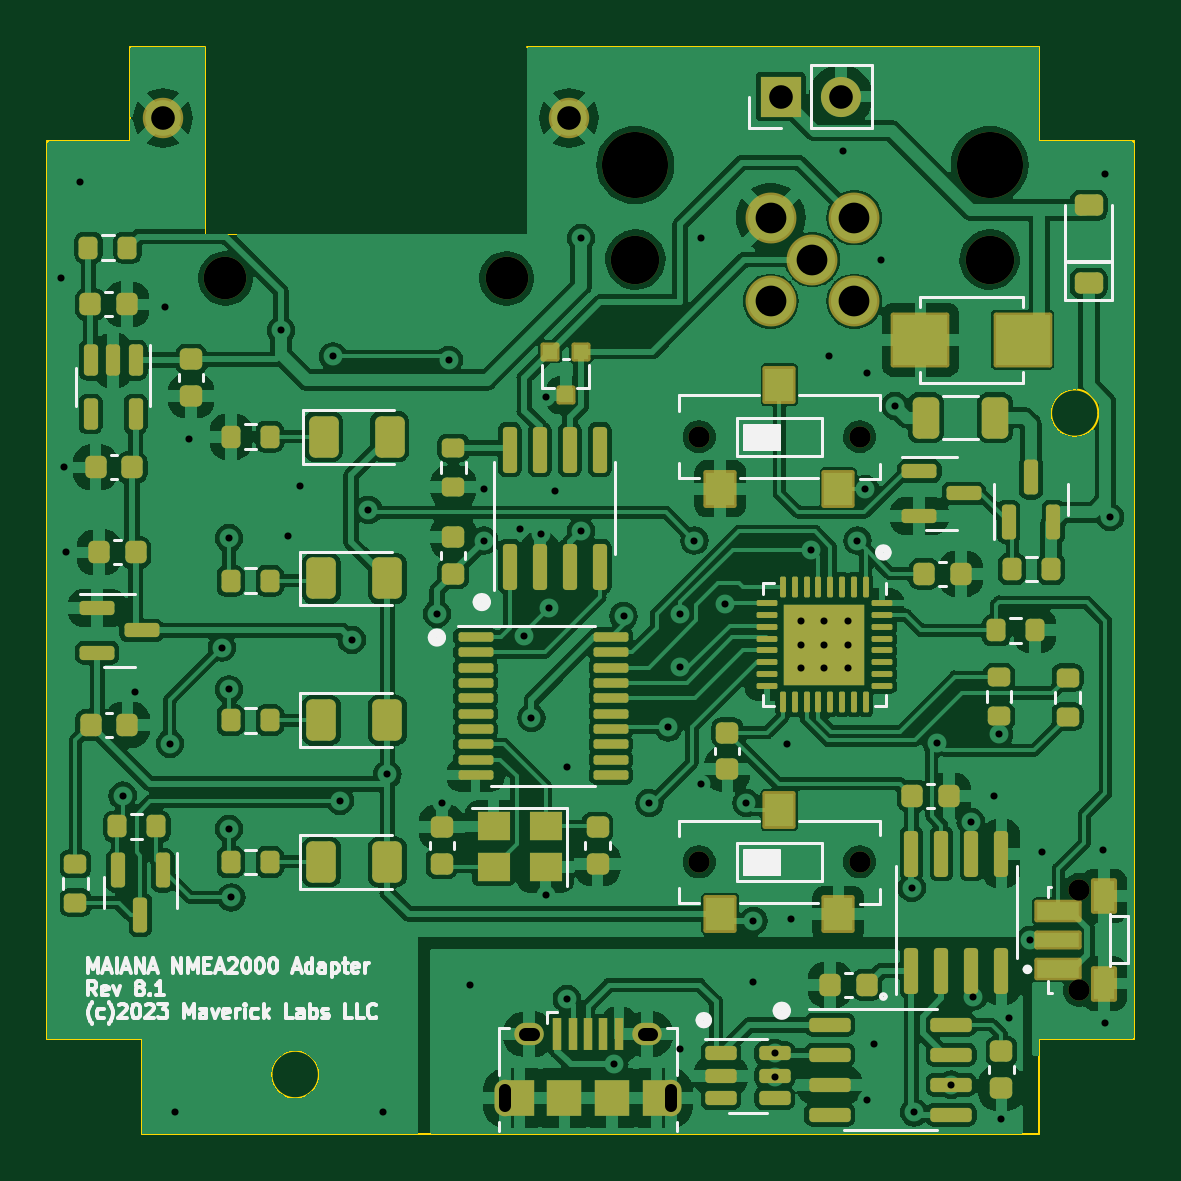
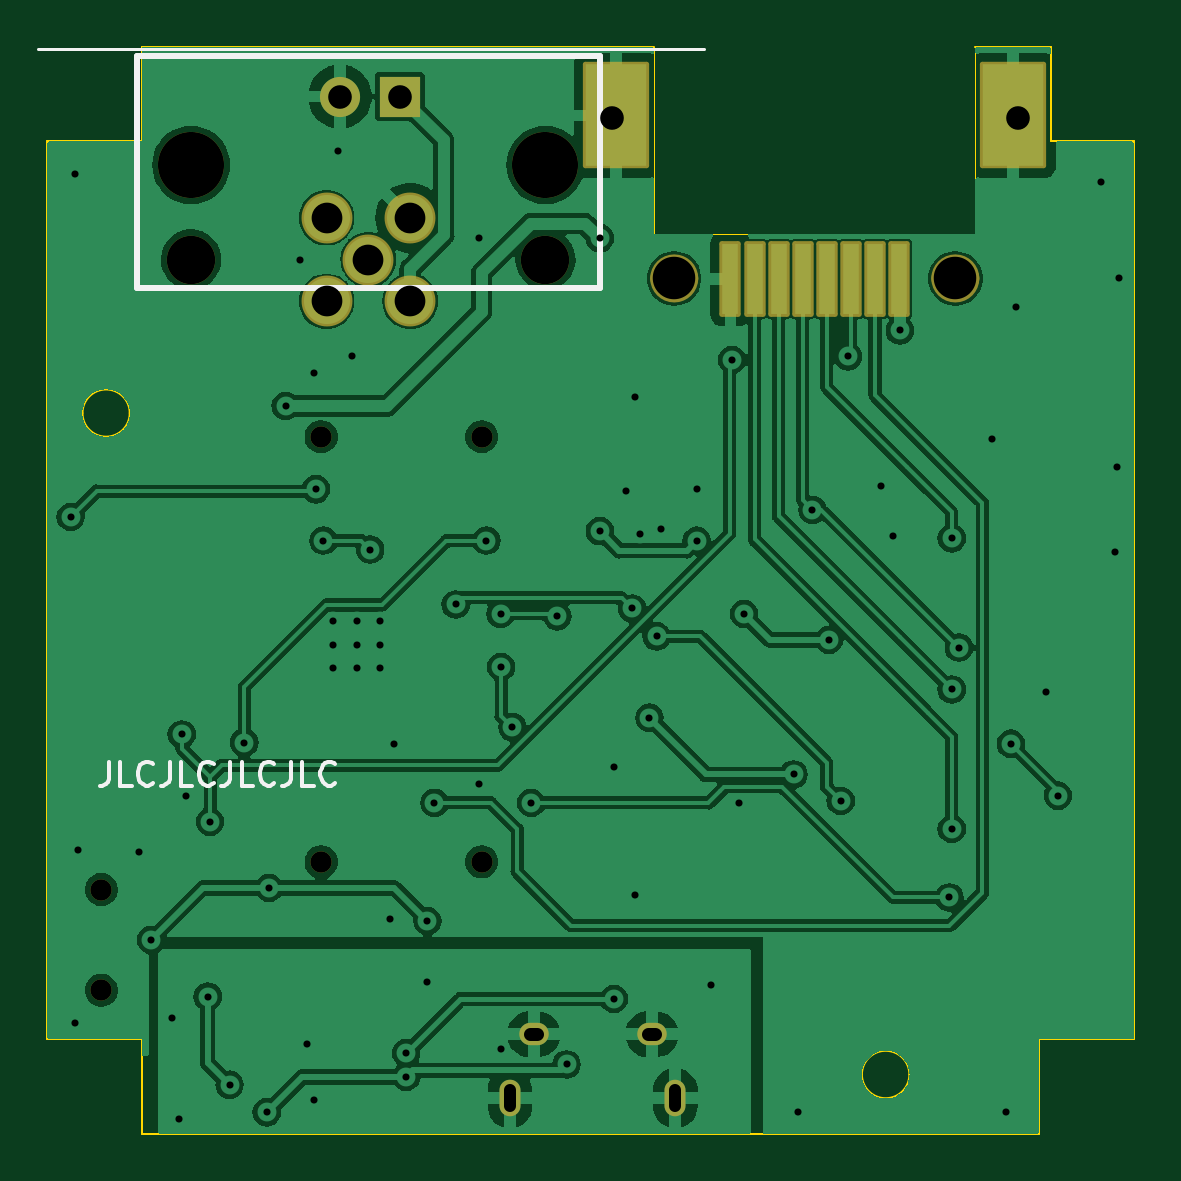
Circuit board: 11 layer files. Board 46.0 x 46.0 mm.
- bottom_copper: NMEA2000Adapter-8.1-B_Cu.gbl (139306 bytes)
- bottom_mask: NMEA2000Adapter-8.1-B_Mask.gbs (2909 bytes)
- paste: NMEA2000Adapter-8.1-B_Paste.gbp (835 bytes)
- bottom_silk: NMEA2000Adapter-8.1-B_Silkscreen.gbo (5418 bytes)
- outline: NMEA2000Adapter-8.1-Edge_Cuts.gm1 (1724 bytes)
- top_copper: NMEA2000Adapter-8.1-F_Cu.gtl (300859 bytes)
- top_mask: NMEA2000Adapter-8.1-F_Mask.gts (11090 bytes)
- paste: NMEA2000Adapter-8.1-F_Paste.gtp (10091 bytes)
- top_silk: NMEA2000Adapter-8.1-F_Silkscreen.gto (35112 bytes)
- drill: NMEA2000Adapter-8.1-NPTH.drl (733 bytes)
- drill: NMEA2000Adapter-8.1-PTH.drl (2221 bytes)

=== bottom_copper: NMEA2000Adapter-8.1-B_Cu.gbl (139306 bytes, source omitted) ===
=== bottom_mask: NMEA2000Adapter-8.1-B_Mask.gbs (2909 bytes, source withheld) ===
=== paste: NMEA2000Adapter-8.1-B_Paste.gbp ===
%TF.GenerationSoftware,KiCad,Pcbnew,9.0.9-9.0.9~ubuntu24.04.1*%
%TF.CreationDate,2026-11-01T17:17:08-05:00*%
%TF.ProjectId,NMEA2000Adapter-8.1,4e4d4541-3230-4303-9041-646170746572,rev?*%
%TF.SameCoordinates,Original*%
%TF.FileFunction,Paste,Bot*%
%TF.FilePolarity,Positive*%
%FSLAX46Y46*%
G04 Gerber Fmt 4.6, Leading zero omitted, Abs format (unit mm)*
G04 Created by KiCad (PCBNEW 9.0.9-9.0.9~ubuntu24.04.1) date 2026-11-01 17:17:08*
%MOMM*%
%LPD*%
G01*
G04 APERTURE LIST*
%ADD10R,0.700000X3.000000*%
%ADD11R,2.600000X4.300000*%
G04 APERTURE END LIST*
D10*
%TO.C,J2*%
X139230000Y-94120000D03*
X140250000Y-94120000D03*
X141270000Y-94120000D03*
X142290000Y-94120000D03*
X143310000Y-94120000D03*
X144330000Y-94120000D03*
X145350000Y-94120000D03*
X146370000Y-94120000D03*
D11*
X134400000Y-87200000D03*
X151200000Y-87200000D03*
%TD*%
M02*

=== bottom_silk: NMEA2000Adapter-8.1-B_Silkscreen.gbo ===
%TF.GenerationSoftware,KiCad,Pcbnew,9.0.9-9.0.9~ubuntu24.04.1*%
%TF.CreationDate,2026-11-01T17:17:08-05:00*%
%TF.ProjectId,NMEA2000Adapter-8.1,4e4d4541-3230-4303-9041-646170746572,rev?*%
%TF.SameCoordinates,Original*%
%TF.FileFunction,Legend,Bot*%
%TF.FilePolarity,Positive*%
%FSLAX46Y46*%
G04 Gerber Fmt 4.6, Leading zero omitted, Abs format (unit mm)*
G04 Created by KiCad (PCBNEW 9.0.9-9.0.9~ubuntu24.04.1) date 2026-11-01 17:17:08*
%MOMM*%
%LPD*%
G01*
G04 APERTURE LIST*
%ADD10C,0.150000*%
%ADD11C,0.127000*%
%ADD12C,0.254000*%
G04 APERTURE END LIST*
D10*
X172677506Y-114569819D02*
X172677506Y-115284104D01*
X172677506Y-115284104D02*
X172725125Y-115426961D01*
X172725125Y-115426961D02*
X172820363Y-115522200D01*
X172820363Y-115522200D02*
X172963220Y-115569819D01*
X172963220Y-115569819D02*
X173058458Y-115569819D01*
X171725125Y-115569819D02*
X172201315Y-115569819D01*
X172201315Y-115569819D02*
X172201315Y-114569819D01*
X170820363Y-115474580D02*
X170867982Y-115522200D01*
X170867982Y-115522200D02*
X171010839Y-115569819D01*
X171010839Y-115569819D02*
X171106077Y-115569819D01*
X171106077Y-115569819D02*
X171248934Y-115522200D01*
X171248934Y-115522200D02*
X171344172Y-115426961D01*
X171344172Y-115426961D02*
X171391791Y-115331723D01*
X171391791Y-115331723D02*
X171439410Y-115141247D01*
X171439410Y-115141247D02*
X171439410Y-114998390D01*
X171439410Y-114998390D02*
X171391791Y-114807914D01*
X171391791Y-114807914D02*
X171344172Y-114712676D01*
X171344172Y-114712676D02*
X171248934Y-114617438D01*
X171248934Y-114617438D02*
X171106077Y-114569819D01*
X171106077Y-114569819D02*
X171010839Y-114569819D01*
X171010839Y-114569819D02*
X170867982Y-114617438D01*
X170867982Y-114617438D02*
X170820363Y-114665057D01*
X170106077Y-114569819D02*
X170106077Y-115284104D01*
X170106077Y-115284104D02*
X170153696Y-115426961D01*
X170153696Y-115426961D02*
X170248934Y-115522200D01*
X170248934Y-115522200D02*
X170391791Y-115569819D01*
X170391791Y-115569819D02*
X170487029Y-115569819D01*
X169153696Y-115569819D02*
X169629886Y-115569819D01*
X169629886Y-115569819D02*
X169629886Y-114569819D01*
X168248934Y-115474580D02*
X168296553Y-115522200D01*
X168296553Y-115522200D02*
X168439410Y-115569819D01*
X168439410Y-115569819D02*
X168534648Y-115569819D01*
X168534648Y-115569819D02*
X168677505Y-115522200D01*
X168677505Y-115522200D02*
X168772743Y-115426961D01*
X168772743Y-115426961D02*
X168820362Y-115331723D01*
X168820362Y-115331723D02*
X168867981Y-115141247D01*
X168867981Y-115141247D02*
X168867981Y-114998390D01*
X168867981Y-114998390D02*
X168820362Y-114807914D01*
X168820362Y-114807914D02*
X168772743Y-114712676D01*
X168772743Y-114712676D02*
X168677505Y-114617438D01*
X168677505Y-114617438D02*
X168534648Y-114569819D01*
X168534648Y-114569819D02*
X168439410Y-114569819D01*
X168439410Y-114569819D02*
X168296553Y-114617438D01*
X168296553Y-114617438D02*
X168248934Y-114665057D01*
X167534648Y-114569819D02*
X167534648Y-115284104D01*
X167534648Y-115284104D02*
X167582267Y-115426961D01*
X167582267Y-115426961D02*
X167677505Y-115522200D01*
X167677505Y-115522200D02*
X167820362Y-115569819D01*
X167820362Y-115569819D02*
X167915600Y-115569819D01*
X166582267Y-115569819D02*
X167058457Y-115569819D01*
X167058457Y-115569819D02*
X167058457Y-114569819D01*
X165677505Y-115474580D02*
X165725124Y-115522200D01*
X165725124Y-115522200D02*
X165867981Y-115569819D01*
X165867981Y-115569819D02*
X165963219Y-115569819D01*
X165963219Y-115569819D02*
X166106076Y-115522200D01*
X166106076Y-115522200D02*
X166201314Y-115426961D01*
X166201314Y-115426961D02*
X166248933Y-115331723D01*
X166248933Y-115331723D02*
X166296552Y-115141247D01*
X166296552Y-115141247D02*
X166296552Y-114998390D01*
X166296552Y-114998390D02*
X166248933Y-114807914D01*
X166248933Y-114807914D02*
X166201314Y-114712676D01*
X166201314Y-114712676D02*
X166106076Y-114617438D01*
X166106076Y-114617438D02*
X165963219Y-114569819D01*
X165963219Y-114569819D02*
X165867981Y-114569819D01*
X165867981Y-114569819D02*
X165725124Y-114617438D01*
X165725124Y-114617438D02*
X165677505Y-114665057D01*
X164963219Y-114569819D02*
X164963219Y-115284104D01*
X164963219Y-115284104D02*
X165010838Y-115426961D01*
X165010838Y-115426961D02*
X165106076Y-115522200D01*
X165106076Y-115522200D02*
X165248933Y-115569819D01*
X165248933Y-115569819D02*
X165344171Y-115569819D01*
X164010838Y-115569819D02*
X164487028Y-115569819D01*
X164487028Y-115569819D02*
X164487028Y-114569819D01*
X163106076Y-115474580D02*
X163153695Y-115522200D01*
X163153695Y-115522200D02*
X163296552Y-115569819D01*
X163296552Y-115569819D02*
X163391790Y-115569819D01*
X163391790Y-115569819D02*
X163534647Y-115522200D01*
X163534647Y-115522200D02*
X163629885Y-115426961D01*
X163629885Y-115426961D02*
X163677504Y-115331723D01*
X163677504Y-115331723D02*
X163725123Y-115141247D01*
X163725123Y-115141247D02*
X163725123Y-114998390D01*
X163725123Y-114998390D02*
X163677504Y-114807914D01*
X163677504Y-114807914D02*
X163629885Y-114712676D01*
X163629885Y-114712676D02*
X163534647Y-114617438D01*
X163534647Y-114617438D02*
X163391790Y-114569819D01*
X163391790Y-114569819D02*
X163296552Y-114569819D01*
X163296552Y-114569819D02*
X163153695Y-114617438D01*
X163153695Y-114617438D02*
X163106076Y-114665057D01*
D11*
%TO.C,J1*%
X147500000Y-84400000D02*
X175700000Y-84400000D01*
D12*
X151900000Y-84700000D02*
X151900000Y-94500000D01*
X151900000Y-94500000D02*
X171500000Y-94500000D01*
X171500000Y-84700000D02*
X151900000Y-84700000D01*
X171500000Y-94500000D02*
X171500000Y-84700000D01*
%TD*%
M02*

=== outline: NMEA2000Adapter-8.1-Edge_Cuts.gm1 ===
%TF.GenerationSoftware,KiCad,Pcbnew,9.0.9-9.0.9~ubuntu24.04.1*%
%TF.CreationDate,2026-11-01T17:17:08-05:00*%
%TF.ProjectId,NMEA2000Adapter-8.1,4e4d4541-3230-4303-9041-646170746572,rev?*%
%TF.SameCoordinates,Original*%
%TF.FileFunction,Profile,NP*%
%FSLAX46Y46*%
G04 Gerber Fmt 4.6, Leading zero omitted, Abs format (unit mm)*
G04 Created by KiCad (PCBNEW 9.0.9-9.0.9~ubuntu24.04.1) date 2026-11-01 17:17:08*
%MOMM*%
%LPD*%
G01*
G04 APERTURE LIST*
%TA.AperFunction,Profile*%
%ADD10C,0.100000*%
%TD*%
%TA.AperFunction,Profile*%
%ADD11C,0.010000*%
%TD*%
G04 APERTURE END LIST*
D10*
X175300000Y-126300000D02*
X171300000Y-126300000D01*
X133300000Y-130300000D02*
X133300000Y-126300000D01*
X149600000Y-84300000D02*
X171300000Y-84300000D01*
X133300000Y-126300000D02*
X129300000Y-126300000D01*
X171300000Y-126300000D02*
X171300000Y-130300000D01*
X140804988Y-127800000D02*
G75*
G02*
X138795012Y-127800000I-1004988J0D01*
G01*
X138795012Y-127800000D02*
G75*
G02*
X140804988Y-127800000I1004988J0D01*
G01*
X175300000Y-88300000D02*
X175300000Y-126300000D01*
X171300000Y-130300000D02*
X133300000Y-130300000D01*
X171300000Y-84300000D02*
X171300000Y-88300000D01*
X132800000Y-88300000D02*
X132800000Y-84300000D01*
X132800000Y-84300000D02*
X136000000Y-84300000D01*
X171300000Y-88300000D02*
X175300000Y-88300000D01*
X129300000Y-88300000D02*
X132800000Y-88300000D01*
X173800000Y-99800000D02*
G75*
G02*
X171800000Y-99800000I-1000000J0D01*
G01*
X171800000Y-99800000D02*
G75*
G02*
X173800000Y-99800000I1000000J0D01*
G01*
X129300000Y-126300000D02*
X129300000Y-88300000D01*
D11*
%TO.C,J2*%
X136000000Y-84300000D02*
X136000000Y-92200000D01*
X136000000Y-92200000D02*
X149600000Y-92200000D01*
X149600000Y-92200000D02*
X149600000Y-84300000D01*
%TD*%
M02*

=== top_copper: NMEA2000Adapter-8.1-F_Cu.gtl (300859 bytes, source omitted) ===
=== top_mask: NMEA2000Adapter-8.1-F_Mask.gts (11090 bytes, source omitted) ===
=== paste: NMEA2000Adapter-8.1-F_Paste.gtp (10091 bytes, source omitted) ===
=== top_silk: NMEA2000Adapter-8.1-F_Silkscreen.gto (35112 bytes, source omitted) ===
=== drill: NMEA2000Adapter-8.1-NPTH.drl ===
M48
; DRILL file {KiCad 9.0.9-9.0.9~ubuntu24.04.1} date 2026-11-01T17:17:09-0500
; FORMAT={-:-/ absolute / metric / decimal}
; #@! TF.CreationDate,2026-11-01T17:17:09-05:00
; #@! TF.GenerationSoftware,Kicad,Pcbnew,9.0.9-9.0.9~ubuntu24.04.1
; #@! TF.FileFunction,NonPlated,1,2,NPTH
FMAT,2
METRIC
; #@! TA.AperFunction,NonPlated,NPTH,ComponentDrill
T1C0.900
; #@! TA.AperFunction,NonPlated,NPTH,ComponentDrill
T2C1.800
; #@! TA.AperFunction,NonPlated,NPTH,ComponentDrill
T3C2.050
; #@! TA.AperFunction,NonPlated,NPTH,ComponentDrill
T4C2.800
%
G90
G05
T1
X156.9Y-100.8
X156.9Y-118.8
X163.7Y-100.8
X163.7Y-118.8
X173.0Y-119.975
X173.0Y-124.225
T2
X136.85Y-94.1
X148.75Y-94.1
T3
X154.2Y-93.3
X169.2Y-93.3
T4
X154.2Y-89.3
X169.2Y-89.3
M30

=== drill: NMEA2000Adapter-8.1-PTH.drl ===
M48
; DRILL file {KiCad 9.0.9-9.0.9~ubuntu24.04.1} date 2026-11-01T17:17:09-0500
; FORMAT={-:-/ absolute / metric / decimal}
; #@! TF.CreationDate,2026-11-01T17:17:09-05:00
; #@! TF.GenerationSoftware,Kicad,Pcbnew,9.0.9-9.0.9~ubuntu24.04.1
; #@! TF.FileFunction,Plated,1,2,PTH
FMAT,2
METRIC
; #@! TA.AperFunction,Plated,PTH,ViaDrill
T1C0.300
; #@! TA.AperFunction,Plated,PTH,ComponentDrill
T2C0.500
; #@! TA.AperFunction,Plated,PTH,ComponentDrill
T3C0.550
; #@! TA.AperFunction,Plated,PTH,ComponentDrill
T4C1.000
; #@! TA.AperFunction,Plated,PTH,ComponentDrill
T5C1.300
%
G90
G05
T1
X129.9Y-94.1
X130.0Y-102.1
X130.1Y-105.7
X130.7Y-90.0
X132.5Y-116.0
X133.0Y-111.6
X134.3Y-95.3
X134.5Y-113.8
X134.7Y-129.4
X135.3Y-100.9
X136.7Y-109.727
X137.0Y-105.1
X137.0Y-111.5
X137.0Y-117.4
X137.1Y-120.3
X139.2Y-96.3
X139.5Y-105.0
X140.0Y-102.9
X141.4Y-97.4
X141.7Y-116.227
X142.2Y-109.4
X142.9Y-103.9
X143.5Y-129.4
X143.7Y-115.1
X145.8Y-108.3
X146.0Y-116.3
X146.3Y-97.55
X147.2Y-124.0
X147.8Y-103.0
X147.8Y-105.2
X149.3Y-104.7
X149.5Y-109.249
X149.8Y-112.7
X150.2Y-104.9
X150.4Y-99.1
X150.4Y-120.2
X150.528Y-108.072
X150.8Y-103.1
X151.3Y-114.8
X151.3Y-124.6
X151.9Y-92.4
X151.9Y-104.8
X153.308Y-127.375
X153.7Y-108.4
X154.8Y-116.3
X155.6Y-113.1
X156.077Y-110.549
X156.1Y-108.3
X156.1Y-126.7
X156.7Y-105.2
X157.0Y-92.4
X157.0Y-115.5
X158.0Y-107.9
X158.9Y-116.3
X159.2Y-121.3
X159.2Y-123.9
X160.1Y-126.9
X160.1Y-127.9
X160.6Y-113.8
X160.8Y-121.2
X161.2Y-108.6
X161.2Y-109.6
X161.2Y-110.6
X161.622Y-105.578
X162.2Y-108.6
X162.2Y-109.6
X162.2Y-110.6
X162.4Y-97.4
X163.0Y-88.7
X163.2Y-108.6
X163.2Y-109.6
X163.2Y-110.6
X163.6Y-105.2
X163.922Y-103.022
X164.0Y-98.1
X164.0Y-128.9
X164.3Y-126.5
X164.6Y-93.3
X165.2Y-99.5
X165.9Y-119.9
X166.0Y-129.4
X166.95Y-113.75
X167.575Y-128.235
X168.4Y-117.1
X168.5Y-124.5
X169.4Y-116.0
X169.6Y-113.4
X169.7Y-129.7
X170.0Y-125.4
X170.9Y-122.1
X171.4Y-118.4
X174.0Y-118.3
X174.1Y-89.7
X174.1Y-125.6
X174.3Y-104.2
T4
X134.2Y-87.3
X151.4Y-87.3
X160.36Y-86.4
X162.9Y-86.4
T5
X159.93Y-91.53
X159.93Y-95.07
X161.7Y-93.3
X163.47Y-91.53
X163.47Y-95.07
T2
X148.7Y-128.475G85X148.7Y-129.125
G05
X155.7Y-128.475G85X155.7Y-129.125
G05
T3
X149.55Y-126.1G85X149.85Y-126.1
G05
X154.55Y-126.1G85X154.85Y-126.1
G05
M30
